Photos from the image-classification dataset "data" in the GitHub repository pfichefet/thesis. Its 3 classes are: ginseng, magnesium, mint.

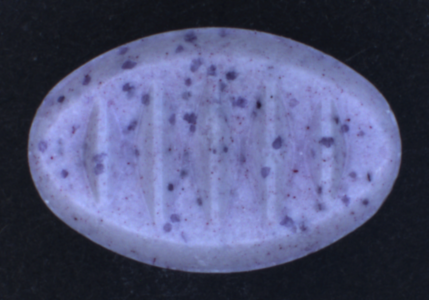
Label: mint

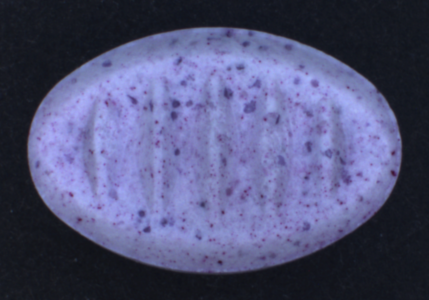
Label: mint

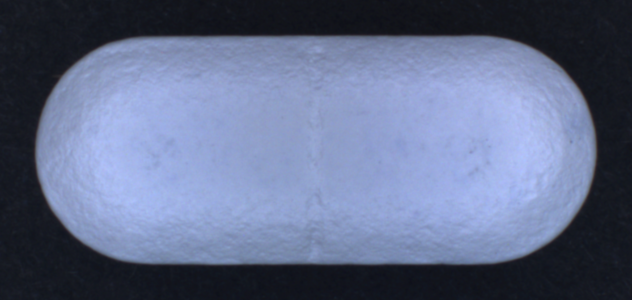
Label: ginseng

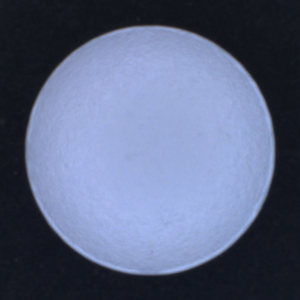
Label: magnesium

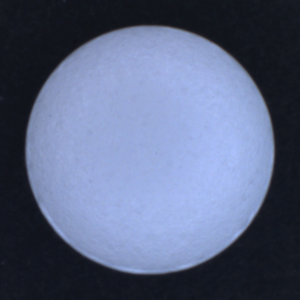
Label: magnesium

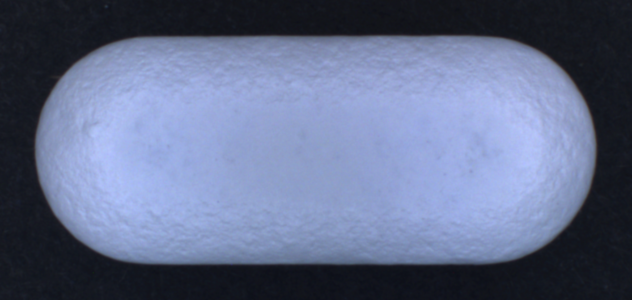
Label: ginseng
